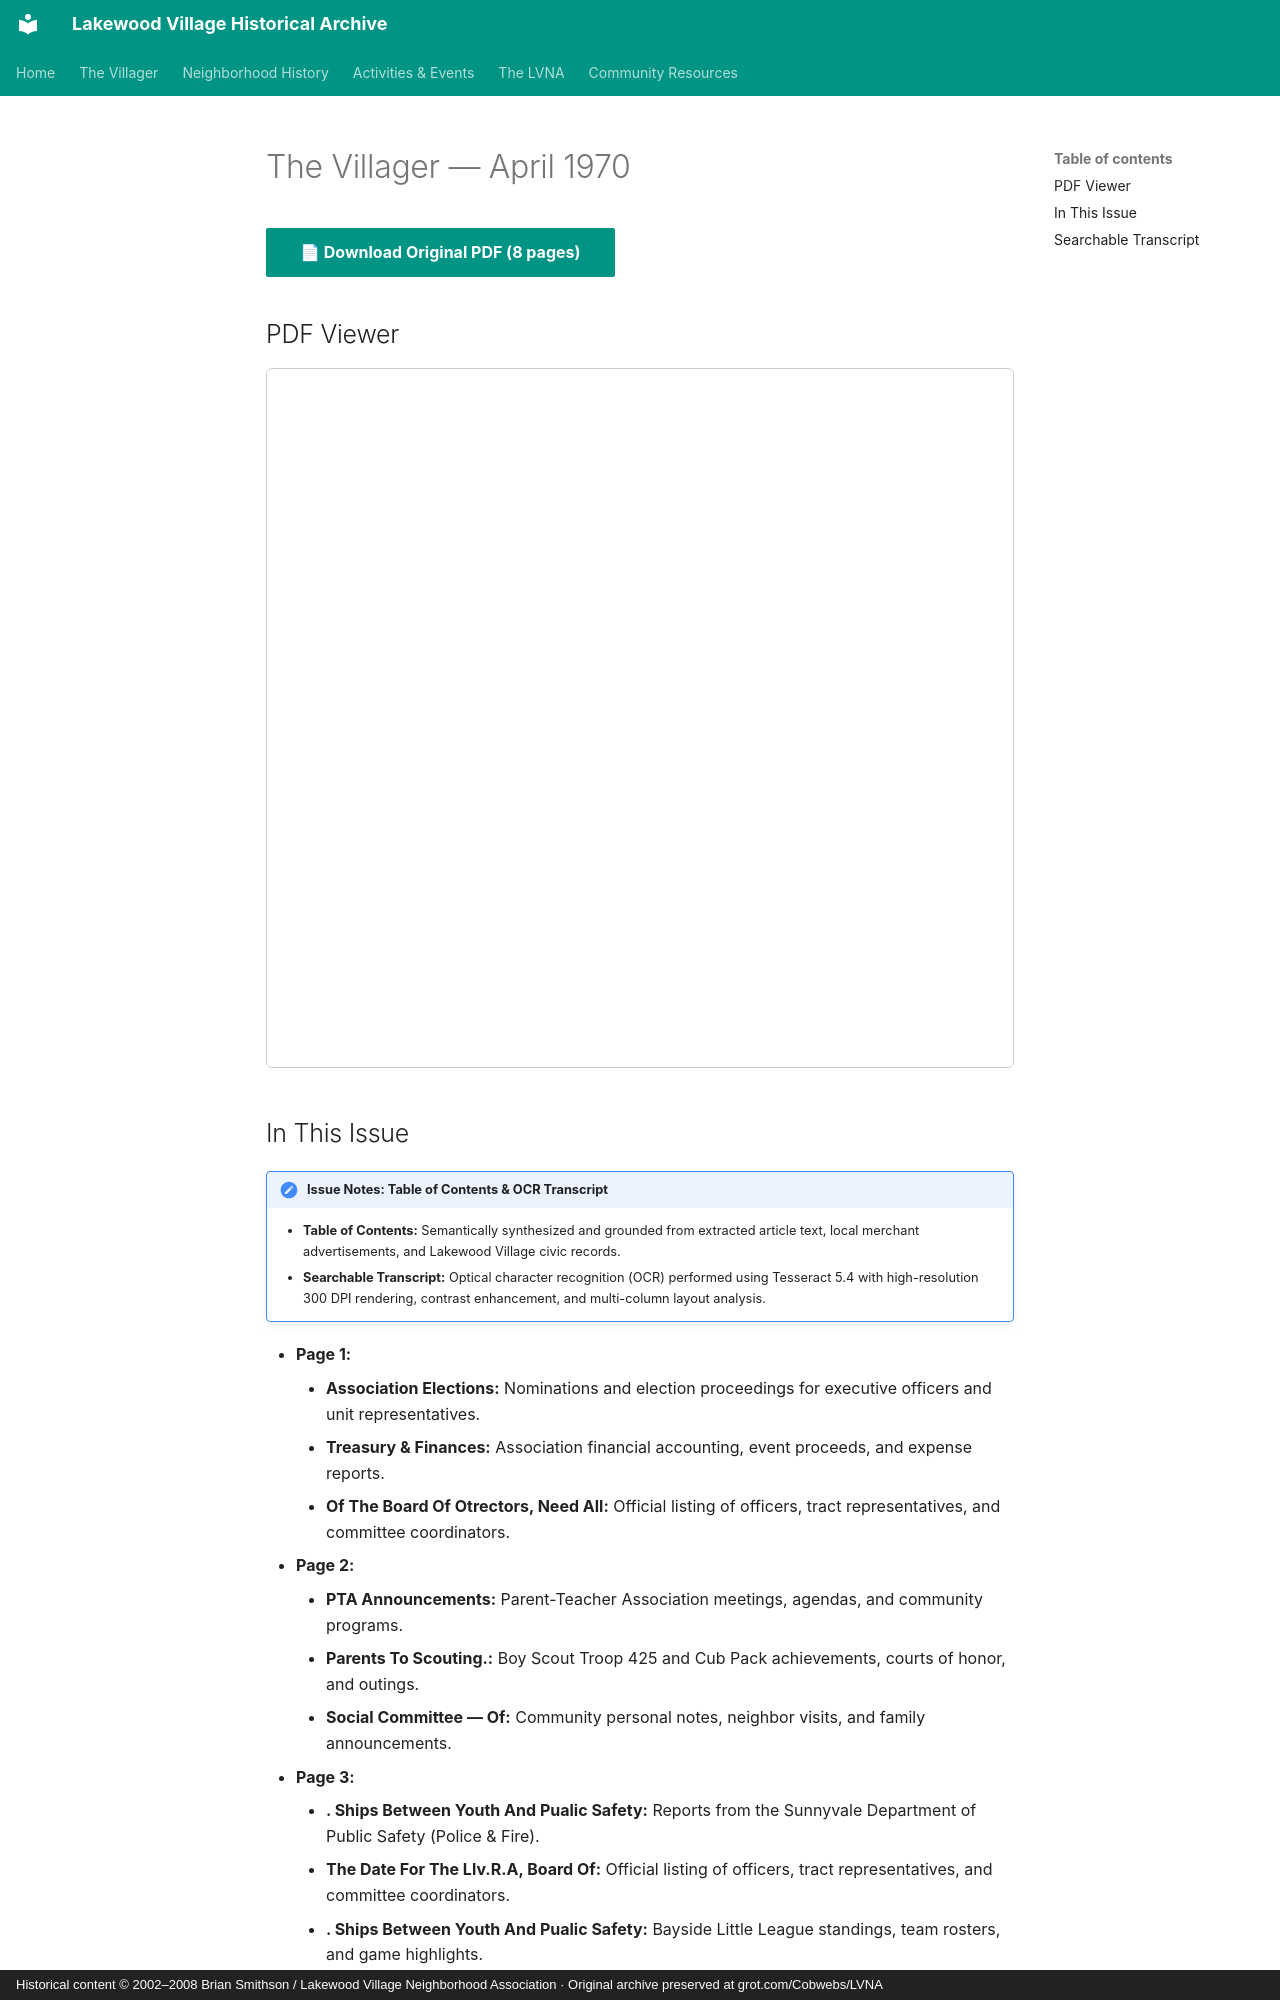

repository: patpat9/lvna_archive · page: Villager/Issues/1970-04/index.html · generator: mkdocs · copyright: Historical content © 2002–2008 Brian Smithson / Lakewood Village Neighborhood Association · Original archive preserved at grot.com/Cobwebs/LVNA

# The Villager — April 1970

[📄 **Download Original PDF** (8 pages)](../Villager_Back_Issues/More_LVRA_Villager/1970-04.pdf){ .md-button .md-button--primary }

## PDF Viewer

<iframe src="../../../Villager/Villager_Back_Issues/More_LVRA_Villager/1970-04.pdf" width="100%" height="700px" style="border: 1px solid #ccc; border-radius: 6px;">
  <p>Your browser does not support inline PDFs. <a href="../../../Villager/Villager_Back_Issues/More_LVRA_Villager/1970-04.pdf">Click here to download.</a></p>
</iframe>

## In This Issue

!!! note "Issue Notes: Table of Contents & OCR Transcript"
    - **Table of Contents:** Semantically synthesized and grounded from extracted article text, local merchant advertisements, and Lakewood Village civic records.
    - **Searchable Transcript:** Optical character recognition (OCR) performed using Tesseract 5.4 with high-resolution 300 DPI rendering, contrast enhancement, and multi-column layout analysis.

- **Page 1:**
    - **Association Elections:** Nominations and election proceedings for executive officers and unit representatives.
    - **Treasury & Finances:** Association financial accounting, event proceeds, and expense reports.
    - **Of The Board Of Otrectors, Need All:** Official listing of officers, tract representatives, and committee coordinators.
- **Page 2:**
    - **PTA Announcements:** Parent-Teacher Association meetings, agendas, and community programs.
    - **Parents To Scouting.:** Boy Scout Troop 425 and Cub Pack achievements, courts of honor, and outings.
    - **Social Committee — Of:** Community personal notes, neighbor visits, and family announcements.
- **Page 3:**
    - **. Ships Between Youth And Pualic Safety:** Reports from the Sunnyvale Department of Public Safety (Police & Fire).
    - **The Date For The Llv.R.A, Board Of:** Official listing of officers, tract representatives, and committee coordinators.
    - **. Ships Between Youth And Pualic Safety:** Bayside Little League standings, team rosters, and game highlights.
- **Page 4:**
    - **Public Safety & Emergency Services:** Reports from the Sunnyvale Department of Public Safety (Police & Fire).
    - **Board Directory & Roster:** Official listing of officers, tract representatives, and committee coordinators.
    - **Youth Activities & Teen Club:** Recreational outings, dances, and mentorship programs for neighborhood youth.
- **Page 5:**
    - **Emergency Situations,":** Reports from the Sunnyvale Department of Public Safety (Police & Fire).
    - **Board Directory & Roster:** Official listing of officers, tract representatives, and committee coordinators.
    - **Lakewood Youth Baseball:** Bayside Little League standings, team rosters, and game highlights.
- **Page 6:**
    - **. Young Women'S Christian Association:** Annual neighborhood membership campaign and homeowner representation.
    - **For-Adults Ano Youth Ranging From:** Recreational outings, dances, and mentorship programs for neighborhood youth.
    - **Lakewood Village? .1F So Use The:** Social dances, choreography classes, and club updates.
- **Page 7:**
    - **6:30 & 7 Pm-Youth Fellowships:** Boy Scout Troop 425 and Cub Pack achievements, courts of honor, and outings.
    - **Santa's Annual Village Tour:** Santa and his elves visiting Lakewood Village streets aboard a motorized float.
    - **Tween Dana And Garden Drive.:** Seasonal horticultural advice, lawn fertilization, and gardening tips.
- **Page 8:**
    - **Board Directory & Roster:** Official listing of officers, tract representatives, and committee coordinators.
    - **Youth Activities & Teen Club:** Recreational outings, dances, and mentorship programs for neighborhood youth.
    - **Lakewood Village Babysitting Co-Op:** Santa and his elves visiting Lakewood Village streets aboard a motorized float.
